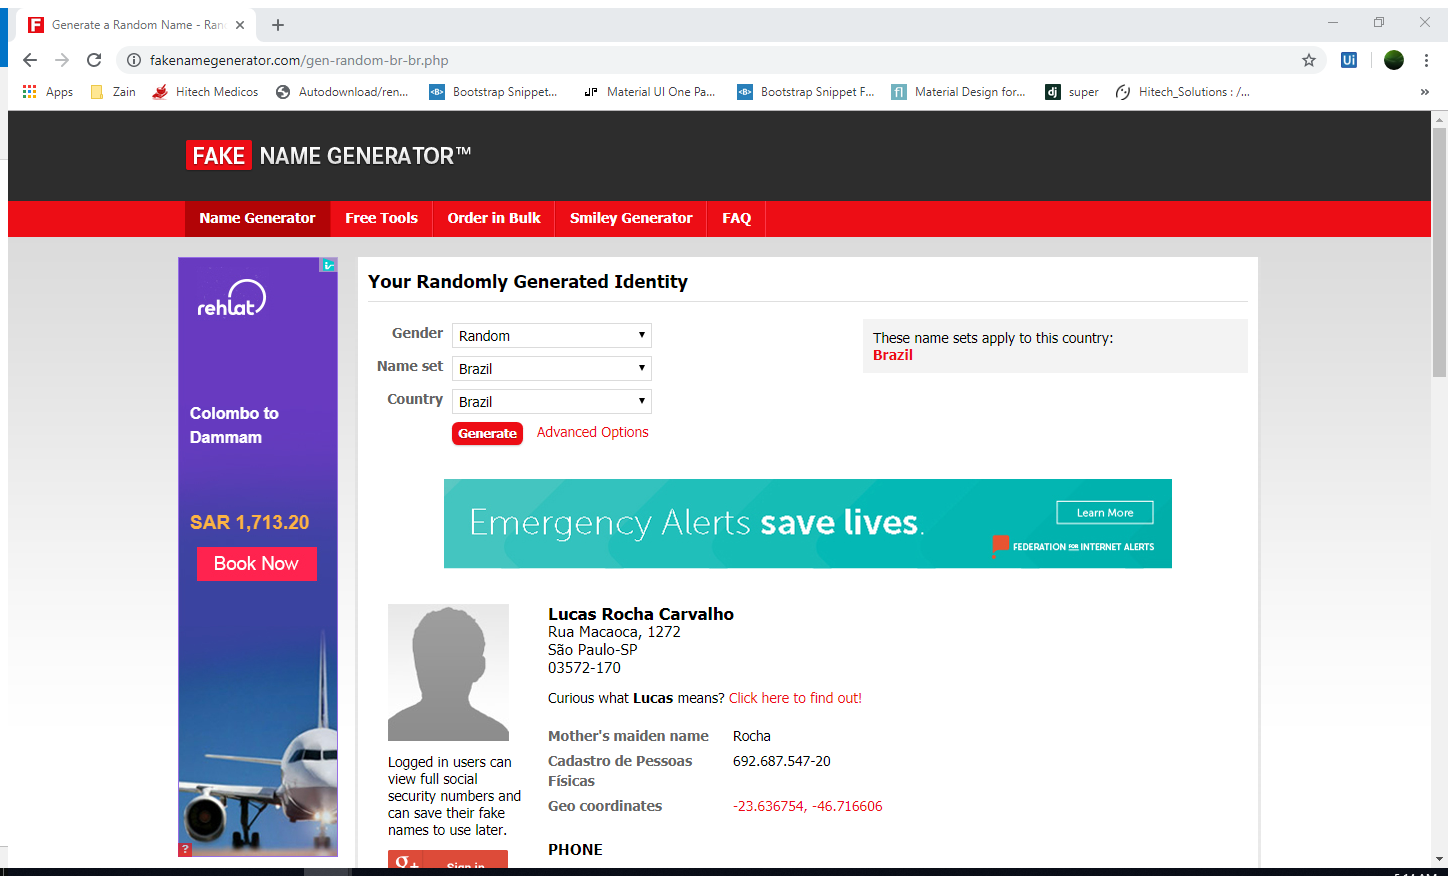
Workflow: Lesson6_practice1

Step 1: Attach Browser 'Generatea Page' in window 'Generate a Random Name - Fake Name Generator' (chrome.exe)

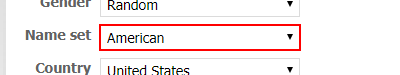
Step 2: select "Brazil" in the drop-down

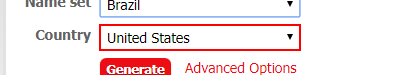
Step 3: select "Brazil" in the drop-down

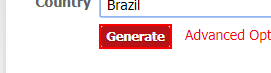
Step 4: click on the text box 'genbtn'

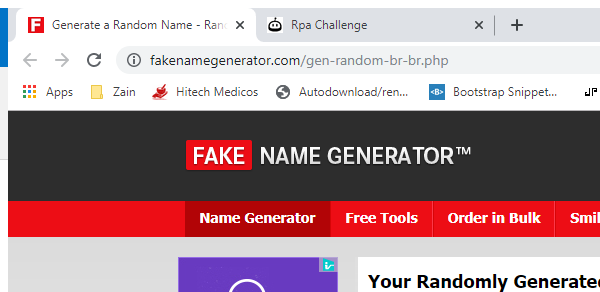
Step 5: Attach Browser 'chrome.exe Generate' in window 'Generate a Random Name - Random, *' (chrome.exe)

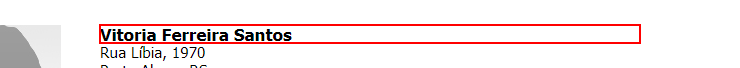
Step 6: get-text from the heading in window 'Generate a Random Name - Random, Brazil, Brazil - Fake Name Gene*' (chrome.exe)

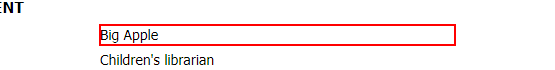
Step 7: get-text from the dd

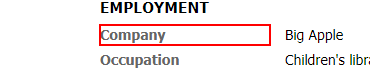
Step 8: Find Element 'DT' on the dt 'Company'

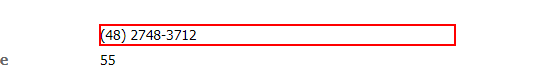
Step 9: get-text from the dd

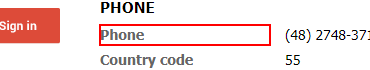
Step 10: Find Element 'DT' on the dt 'Phone'

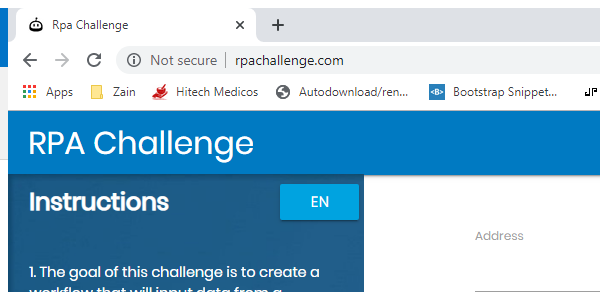
Step 11: Attach Browser 'chrome.exe Rpa' in window 'Rpa Challenge' (chrome.exe)

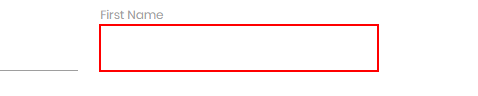
Step 12: type [getname] into the text box

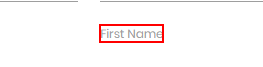
Step 13: Find Element 'LABEL' on the label 'First Name'

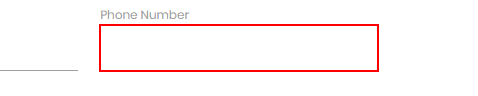
Step 14: type [getpno] into the text box

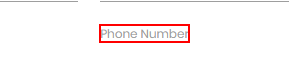
Step 15: Find Element 'LABEL' on the label 'Phone Number'

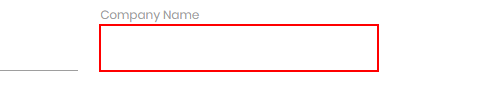
Step 16: type [getcompany] into the text box

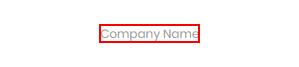
Step 17: Find Element 'LABEL' on the label 'Company Name'

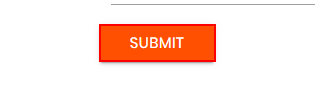
Step 18: click on the text box